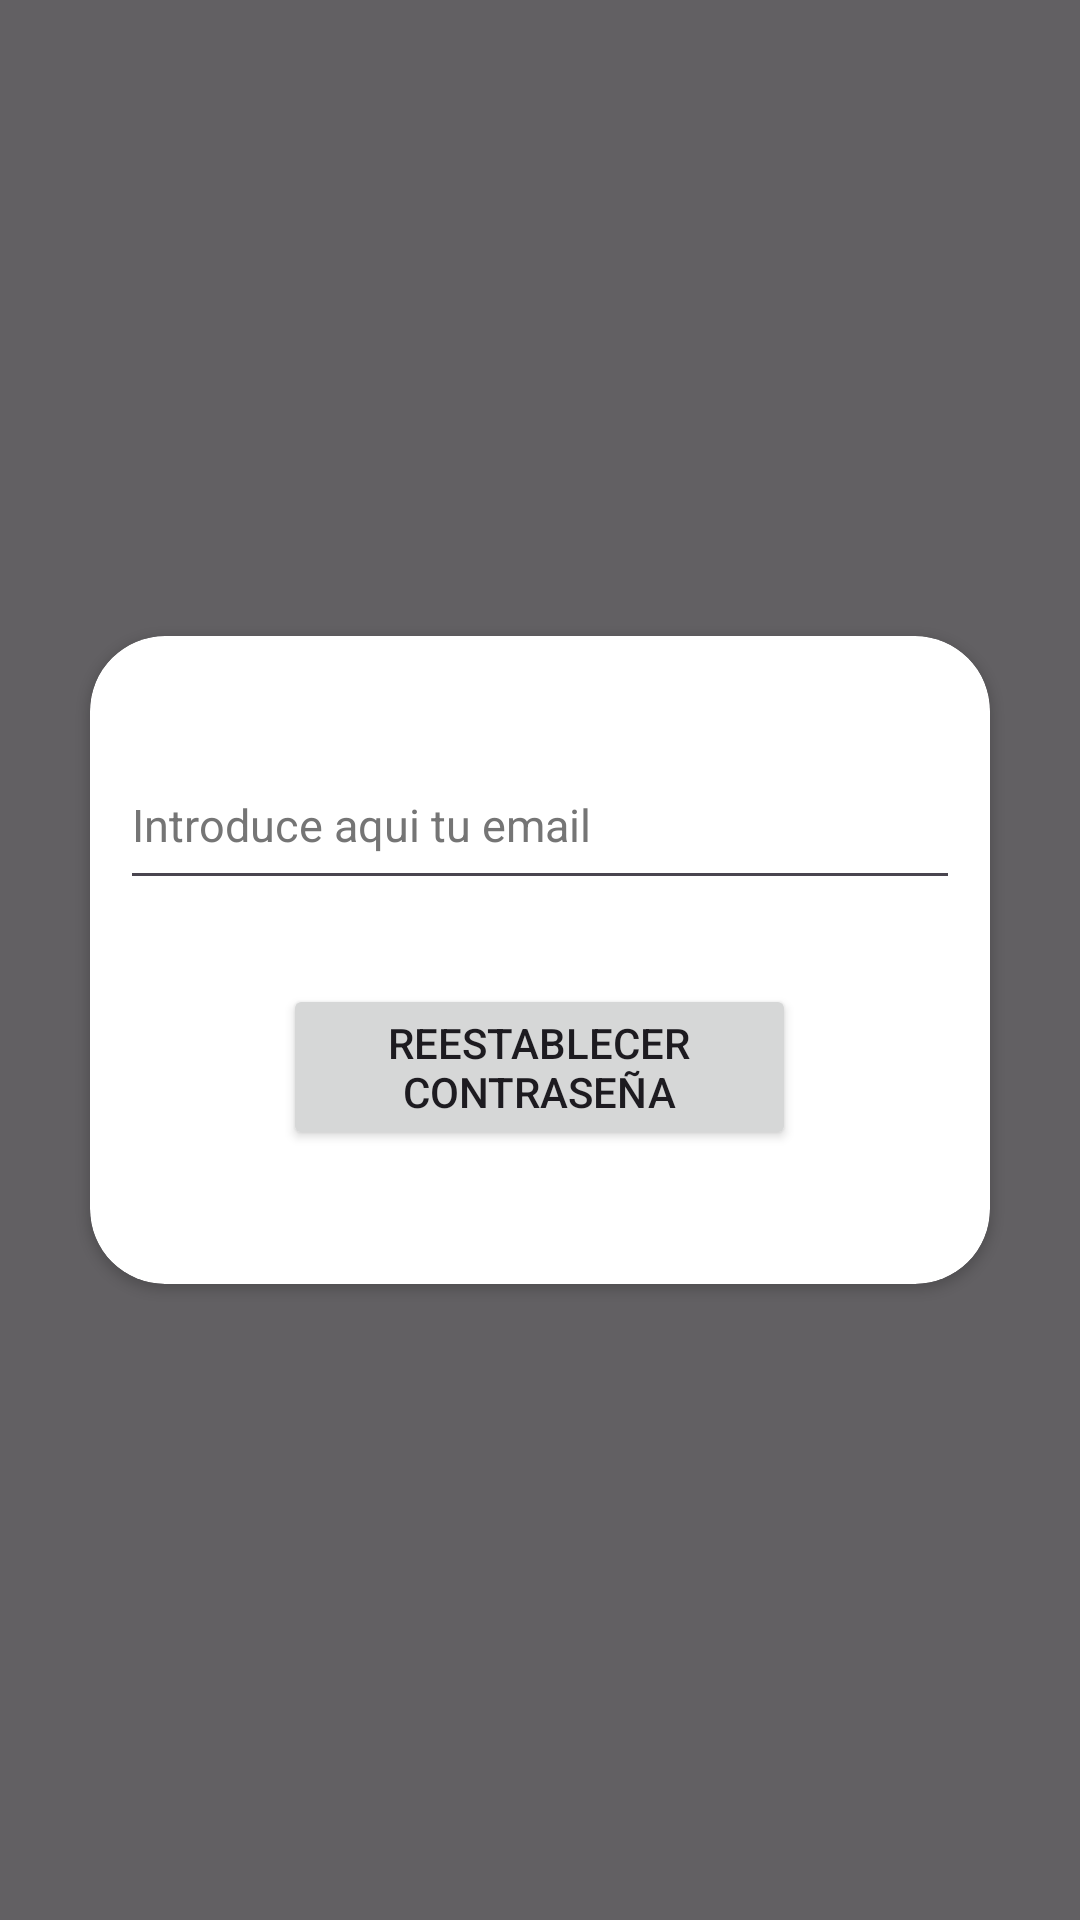

This screen was rendered from an Android layout file. Write that file and the resources it references.
<!-- AndroidManifest.xml: application theme Theme.VetClinicPro -->
<!-- res/layout/fragment_forgotten_password.xml -->
<?xml version="1.0" encoding="utf-8"?>
<FrameLayout xmlns:android="http://schemas.android.com/apk/res/android"
    xmlns:app="http://schemas.android.com/apk/res-auto"
    xmlns:tools="http://schemas.android.com/tools"
    android:layout_width="match_parent"
    android:layout_height="match_parent"
    android:background="#00FFFFFF"
    android:textAlignment="center"
    tools:context=".ForgottenPassword">

    <androidx.constraintlayout.widget.ConstraintLayout
        android:layout_width="match_parent"
        android:layout_height="match_parent"
        android:background="#9C000000">

        <androidx.cardview.widget.CardView
            android:layout_width="300dp"
            android:layout_height="216dp"
            android:layout_marginStart="40dp"
            android:layout_marginTop="250dp"
            android:layout_marginEnd="40dp"
            android:layout_marginBottom="250dp"
            app:cardBackgroundColor="@color/white"
            app:cardCornerRadius="25dp"
            app:contentPadding="10dp"
            app:layout_constraintBottom_toBottomOf="parent"
            app:layout_constraintEnd_toEndOf="parent"
            app:layout_constraintStart_toStartOf="parent"
            app:layout_constraintTop_toTopOf="parent">

            <LinearLayout
                android:layout_width="match_parent"
                android:layout_height="wrap_content"
                android:orientation="vertical">

                <Space
                    android:layout_width="match_parent"
                    android:layout_height="25dp" />

                <EditText
                    android:id="@+id/editTextMail"
                    android:layout_width="match_parent"
                    android:layout_height="53dp"
                    android:layout_marginBottom="28dp"
                    android:ems="10"
                    android:hint="Introduce aqui tu email "
                    android:inputType="textEmailAddress"
                    android:textColor="#4D000000"
                    android:textColorHint="#757575"
                    android:textSize="15sp" />

                <LinearLayout
                    android:layout_width="match_parent"
                    android:layout_height="match_parent"
                    android:orientation="horizontal">

                    <Space
                        android:layout_width="wrap_content"
                        android:layout_height="match_parent"
                        android:layout_weight="1" />

                    <Button
                        android:id="@+id/btn_resetpassword"
                        android:layout_width="171dp"
                        android:layout_height="match_parent"
                        android:text="Reestablecer Contraseña" />

                    <Space
                        android:layout_width="wrap_content"
                        android:layout_height="match_parent"
                        android:layout_weight="1" />
                </LinearLayout>

            </LinearLayout>
        </androidx.cardview.widget.CardView>
    </androidx.constraintlayout.widget.ConstraintLayout>

</FrameLayout>
<!-- resources referenced by this layout -->
<resources>
  <color name="white">#FFFFFFFF</color>
  <style name="Theme.VetClinicPro" parent="Base.Theme.VetClinicPro" />
  <style name="Base.Theme.VetClinicPro" parent="Theme.Material3.DayNight.NoActionBar">
          <item name="colorPrimary">@color/green1</item>
          <item name="android:statusBarColor">@color/green1</item>
      </style>
  <color name="green1">#5fe975</color>
</resources>
